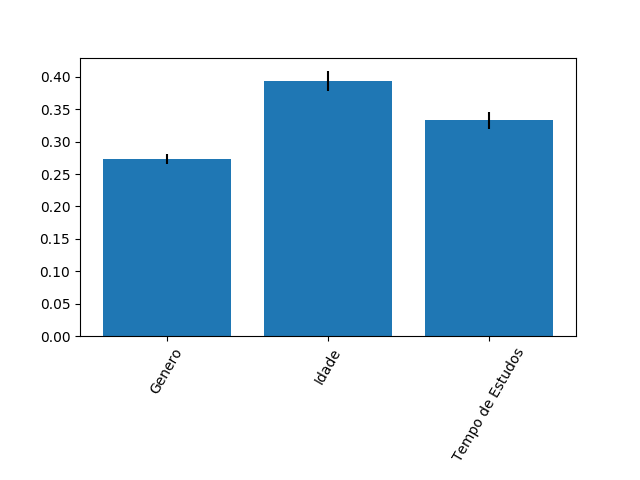

The file beside this chart, header and first rows:
0.27290818923897325, 0.39383032539017726, 0.33326148537084943
0.007478, 0.01552, 0.01296
